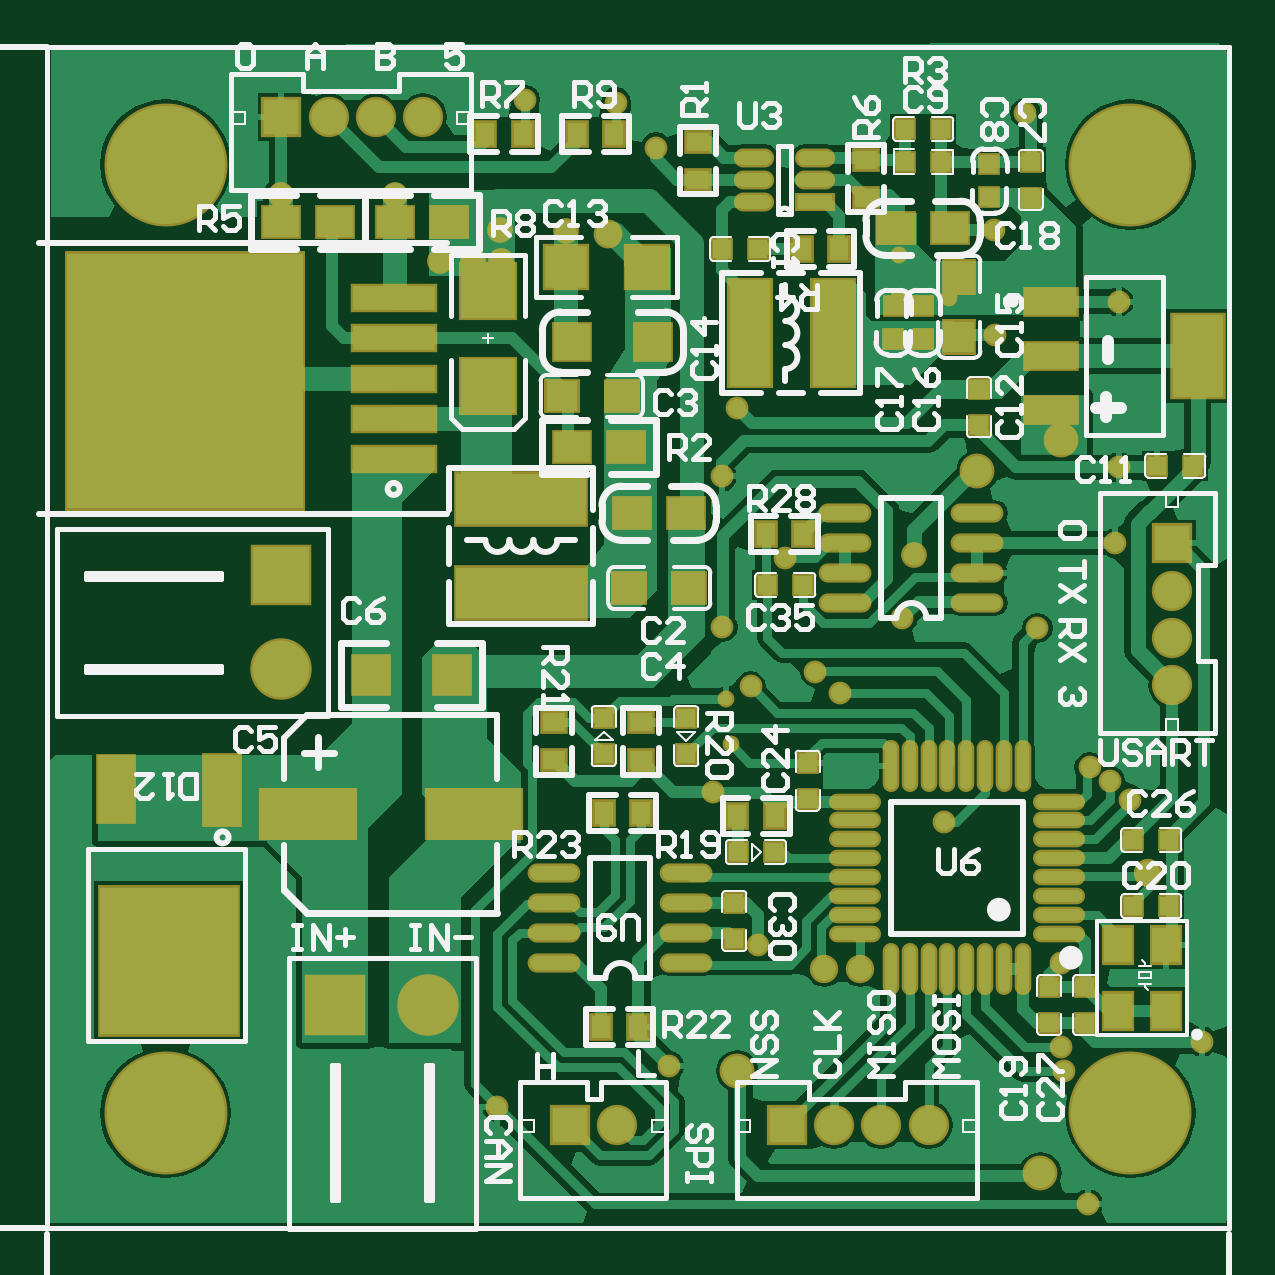
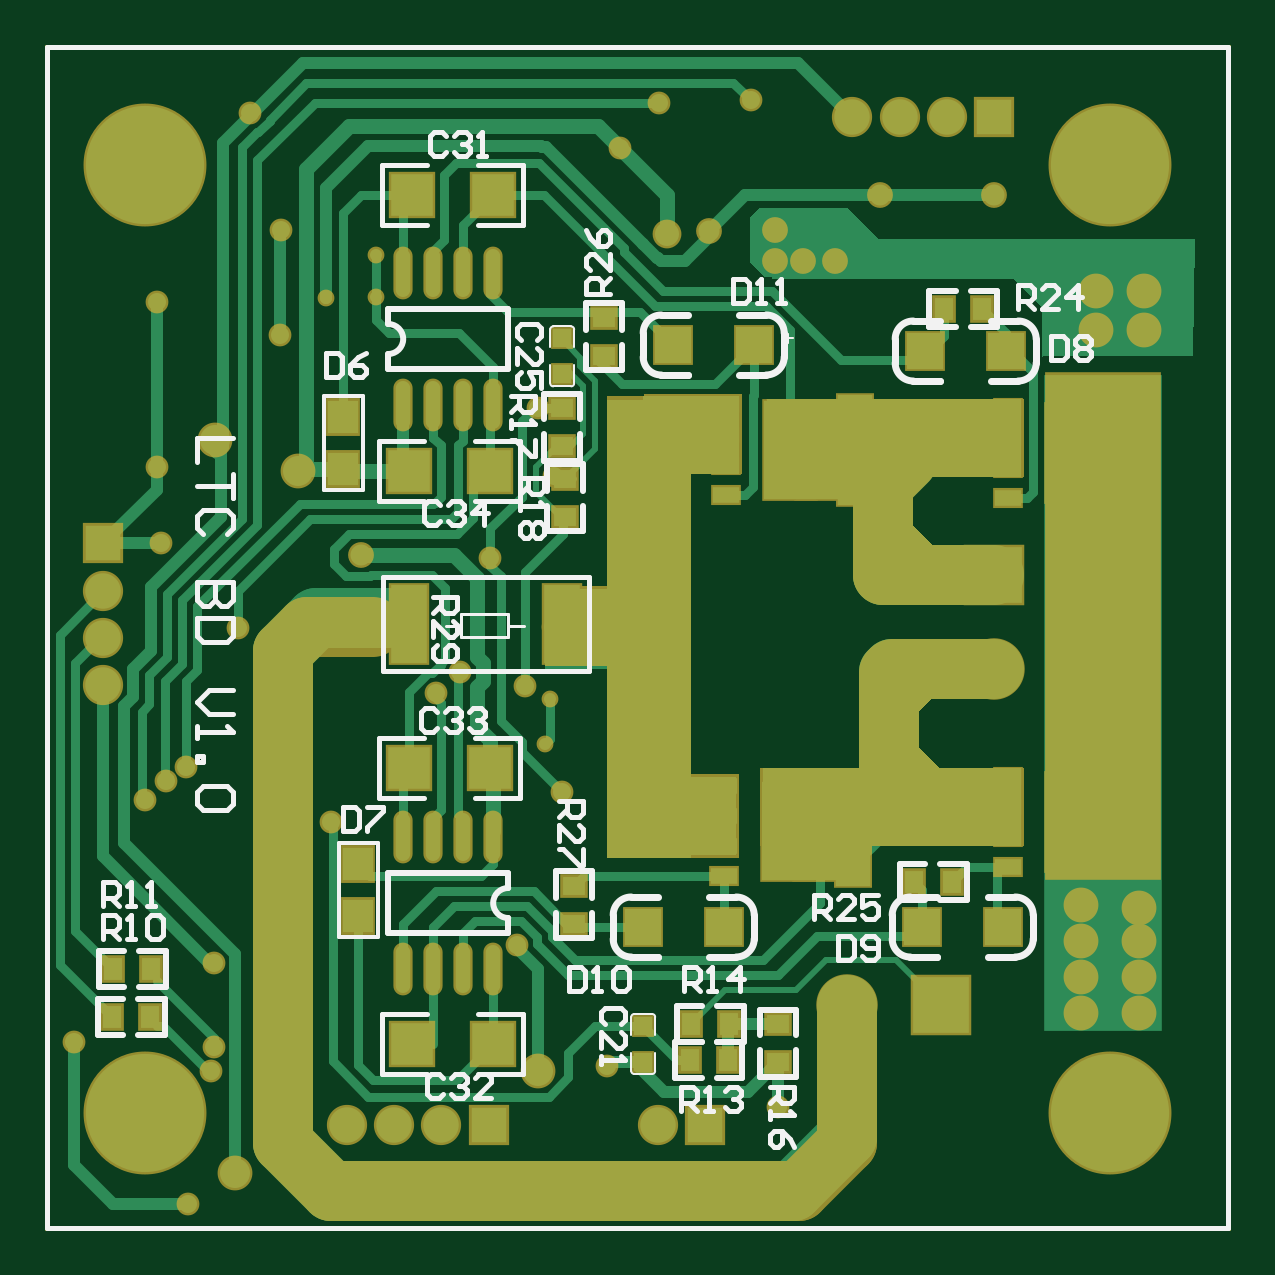
Circuit board: 7 layer files. Board 50.0 x 50.0 mm.
- bottom_copper: EG3112.GBL (16402 bytes)
- bottom_silk: EG3112.GBO (15068 bytes)
- bottom_mask: EG3112.GBS (5569 bytes)
- outline: EG3112.GM1 (526 bytes)
- top_copper: EG3112.GTL (35229 bytes)
- top_silk: EG3112.GTO (38111 bytes)
- top_mask: EG3112.GTS (6860 bytes)

=== bottom_copper: EG3112.GBL (16402 bytes, source omitted) ===
=== bottom_silk: EG3112.GBO (15068 bytes, source omitted) ===
=== bottom_mask: EG3112.GBS ===
G04*
G04 #@! TF.GenerationSoftware,Altium Limited,Altium Designer,18.1.3 (115)*
G04*
G04 Layer_Color=16711935*
%FSLAX25Y25*%
%MOIN*%
G70*
G01*
G75*
%ADD15C,0.00800*%
%ADD20C,0.00394*%
%ADD26R,0.03800X0.03800*%
%ADD27R,0.07887X0.07887*%
%ADD28R,0.06800X0.06800*%
%ADD37R,0.03950X0.04599*%
%ADD41C,0.06706*%
%ADD50R,0.04599X0.03950*%
%ADD52R,0.10249X0.10249*%
%ADD53C,0.10249*%
%ADD54R,0.06706X0.06706*%
%ADD55R,0.06706X0.06706*%
%ADD56C,0.20485*%
%ADD57R,0.10249X0.10249*%
%ADD58C,0.03800*%
%ADD59C,0.05800*%
%ADD60C,0.04300*%
%ADD61C,0.04800*%
%ADD62C,0.02800*%
%ADD119C,0.10000*%
%ADD126R,0.20500X0.13500*%
%ADD128R,0.14000X0.14000*%
%ADD129R,0.16500X0.13500*%
%ADD130R,0.43000X0.13000*%
%ADD131R,0.44000X0.13000*%
%ADD132R,0.19300X0.84600*%
%ADD133R,0.14000X0.77000*%
%ADD134R,0.05800X0.06312*%
%ADD135R,0.05118X0.03347*%
%ADD136R,0.06496X0.19095*%
%ADD137R,0.09252X0.17126*%
%ADD138R,0.06900X0.13792*%
%ADD139O,0.03200X0.08800*%
G36*
X52500Y81000D02*
X47500Y76000D01*
X52500D01*
Y81000D01*
D02*
G37*
G36*
X47500Y90000D02*
X52500Y85000D01*
Y90000D01*
X47500D01*
D02*
G37*
G36*
X53500Y118000D02*
X48500Y113000D01*
X53500D01*
Y118000D01*
D02*
G37*
D15*
X196850Y-100D02*
Y196750D01*
X0Y-100D02*
X196850Y-100D01*
X0D02*
Y196750D01*
Y196750D02*
X196850Y196750D01*
D20*
X73400Y147313D02*
Y148887D01*
X72613Y148100D02*
X74187D01*
D26*
X111000Y142100D02*
D03*
Y148100D02*
D03*
X97500Y33500D02*
D03*
Y27500D02*
D03*
D27*
X123000Y76500D02*
D03*
X136500D02*
D03*
X136000Y172000D02*
D03*
X122500D02*
D03*
X136500Y126000D02*
D03*
X123000D02*
D03*
X122500Y30500D02*
D03*
X136000D02*
D03*
D28*
X84000Y50000D02*
D03*
X97500D02*
D03*
X79000Y147000D02*
D03*
X92500D02*
D03*
X37000Y146000D02*
D03*
X50500D02*
D03*
X37500Y50000D02*
D03*
X51000D02*
D03*
D37*
X52299Y57500D02*
D03*
X46000D02*
D03*
X41000Y153000D02*
D03*
X47299D02*
D03*
X83402Y27799D02*
D03*
X89701D02*
D03*
X89500Y33799D02*
D03*
X83201D02*
D03*
X186000Y35000D02*
D03*
X179701D02*
D03*
X185799Y43000D02*
D03*
X179500D02*
D03*
D41*
X187500Y90326D02*
D03*
Y98200D02*
D03*
Y106074D02*
D03*
X95000Y17000D02*
D03*
X131126D02*
D03*
X139000D02*
D03*
X146874D02*
D03*
X46874Y185000D02*
D03*
X54748D02*
D03*
X62622D02*
D03*
D50*
X109000Y50500D02*
D03*
Y56799D02*
D03*
X110599Y118401D02*
D03*
Y124700D02*
D03*
X111000Y136500D02*
D03*
Y130201D02*
D03*
X104000Y145201D02*
D03*
Y151500D02*
D03*
X75000Y33799D02*
D03*
Y27500D02*
D03*
D52*
X39000Y108591D02*
D03*
D53*
Y93000D02*
D03*
X63500Y37000D02*
D03*
D54*
X187500Y113948D02*
D03*
D55*
X87126Y17000D02*
D03*
X123252D02*
D03*
X39000Y185000D02*
D03*
D56*
X180500Y19000D02*
D03*
X19685Y177065D02*
D03*
X180500D02*
D03*
X19685Y19000D02*
D03*
D57*
X47909Y37000D02*
D03*
D58*
X192400Y30900D02*
D03*
X112400Y125100D02*
D03*
X178521Y154221D02*
D03*
X75000Y20000D02*
D03*
X103600Y26800D02*
D03*
X79600Y187800D02*
D03*
X178600Y126600D02*
D03*
X177900Y113948D02*
D03*
X94800Y187400D02*
D03*
X101400Y179900D02*
D03*
X117200Y90100D02*
D03*
X123000Y111500D02*
D03*
X173700Y76600D02*
D03*
X177100Y74300D02*
D03*
X180500Y71200D02*
D03*
X157800Y166200D02*
D03*
X165000Y99800D02*
D03*
X142500Y101500D02*
D03*
X173400Y3800D02*
D03*
X163000Y185700D02*
D03*
X158000Y148600D02*
D03*
X115000Y136500D02*
D03*
X132096Y89000D02*
D03*
X128000Y92500D02*
D03*
X112500Y100000D02*
D03*
X169000Y44000D02*
D03*
X169500Y26000D02*
D03*
X169000Y30000D02*
D03*
X118500Y47000D02*
D03*
X111000Y72500D02*
D03*
X149500Y67500D02*
D03*
D59*
X14800Y47600D02*
D03*
Y35600D02*
D03*
Y41600D02*
D03*
X24600Y53600D02*
D03*
Y47600D02*
D03*
Y35600D02*
D03*
X14800Y53200D02*
D03*
X24600Y41600D02*
D03*
X155000Y126000D02*
D03*
X168900Y131100D02*
D03*
X22000Y149500D02*
D03*
X14000D02*
D03*
Y156000D02*
D03*
X165500Y9000D02*
D03*
X22000Y156000D02*
D03*
X115000Y26000D02*
D03*
D60*
X86500Y166000D02*
D03*
X75500Y166100D02*
D03*
X75600Y161000D02*
D03*
X70900D02*
D03*
X144500Y112000D02*
D03*
X39000Y172000D02*
D03*
X58000D02*
D03*
X65500Y161000D02*
D03*
D61*
X93500Y165500D02*
D03*
D62*
X150300Y154900D02*
D03*
X113049Y88051D02*
D03*
X113900Y80500D02*
D03*
X142000Y155000D02*
D03*
Y162000D02*
D03*
D119*
X63500Y14000D02*
Y37000D01*
Y14000D02*
X71500Y6000D01*
X56500Y71988D02*
Y92500D01*
X39000Y93000D02*
X56000D01*
X39000Y108591D02*
X57500D01*
X53591Y127591D02*
X57500Y123681D01*
Y108591D02*
Y123681D01*
X149500Y6000D02*
X157500Y14000D01*
X71500Y6000D02*
X149500Y6000D01*
X157500Y14000D02*
Y96000D01*
X142500Y100000D02*
X153500D01*
X157500Y96000D01*
D126*
X103750Y100250D02*
D03*
D128*
X88500Y68500D02*
D03*
D129*
X89250Y132250D02*
D03*
D130*
X55500Y131500D02*
D03*
D131*
X56000Y70000D02*
D03*
D132*
X20850Y100200D02*
D03*
D133*
X96500Y100000D02*
D03*
D134*
X145028Y60505D02*
D03*
Y51804D02*
D03*
X147500Y135000D02*
D03*
Y126299D02*
D03*
D135*
X83770Y132000D02*
D03*
Y137000D02*
D03*
Y127000D02*
D03*
Y122000D02*
D03*
X84043Y68500D02*
D03*
Y73500D02*
D03*
Y63500D02*
D03*
Y58500D02*
D03*
X36770Y121500D02*
D03*
Y126500D02*
D03*
Y136500D02*
D03*
Y131500D02*
D03*
Y60000D02*
D03*
Y65000D02*
D03*
Y75000D02*
D03*
Y70000D02*
D03*
D136*
X62214Y129500D02*
D03*
X62488Y66000D02*
D03*
X15214Y129000D02*
D03*
Y67500D02*
D03*
D137*
X73041Y129500D02*
D03*
X67726D02*
D03*
X73315Y66000D02*
D03*
X68000D02*
D03*
X20726Y129000D02*
D03*
X26041D02*
D03*
X20726Y67500D02*
D03*
X26041D02*
D03*
D138*
X136500Y100500D02*
D03*
X111000D02*
D03*
D139*
X127500Y137000D02*
D03*
X132500D02*
D03*
X137500Y43000D02*
D03*
X132500D02*
D03*
X127500D02*
D03*
X122500D02*
D03*
X137500Y65000D02*
D03*
X127500D02*
D03*
X122500D02*
D03*
X132500D02*
D03*
X122500Y159000D02*
D03*
X127500D02*
D03*
X132500D02*
D03*
X137500D02*
D03*
X122500Y137000D02*
D03*
X137500D02*
D03*
M02*

=== outline: EG3112.GM1 ===
G04*
G04 #@! TF.GenerationSoftware,Altium Limited,Altium Designer,18.1.3 (115)*
G04*
G04 Layer_Color=16711935*
%FSLAX25Y25*%
%MOIN*%
G70*
G01*
G75*
%ADD15C,0.00800*%
%ADD20C,0.00394*%
D15*
X196850Y-100D02*
Y196750D01*
X0Y-100D02*
X196850Y-100D01*
X0D02*
Y196750D01*
Y196750D02*
X196850Y196750D01*
Y-100D02*
Y196750D01*
X0Y-100D02*
X196850Y-100D01*
X0D02*
Y196750D01*
Y196750D02*
X196850Y196750D01*
D20*
X73400Y147313D02*
Y148887D01*
X72613Y148100D02*
X74187D01*
X73400Y147313D02*
Y148887D01*
X72613Y148100D02*
X74187D01*
M02*

=== top_copper: EG3112.GTL (35229 bytes, source omitted) ===
=== top_silk: EG3112.GTO (38111 bytes, source omitted) ===
=== top_mask: EG3112.GTS (6860 bytes, source omitted) ===
